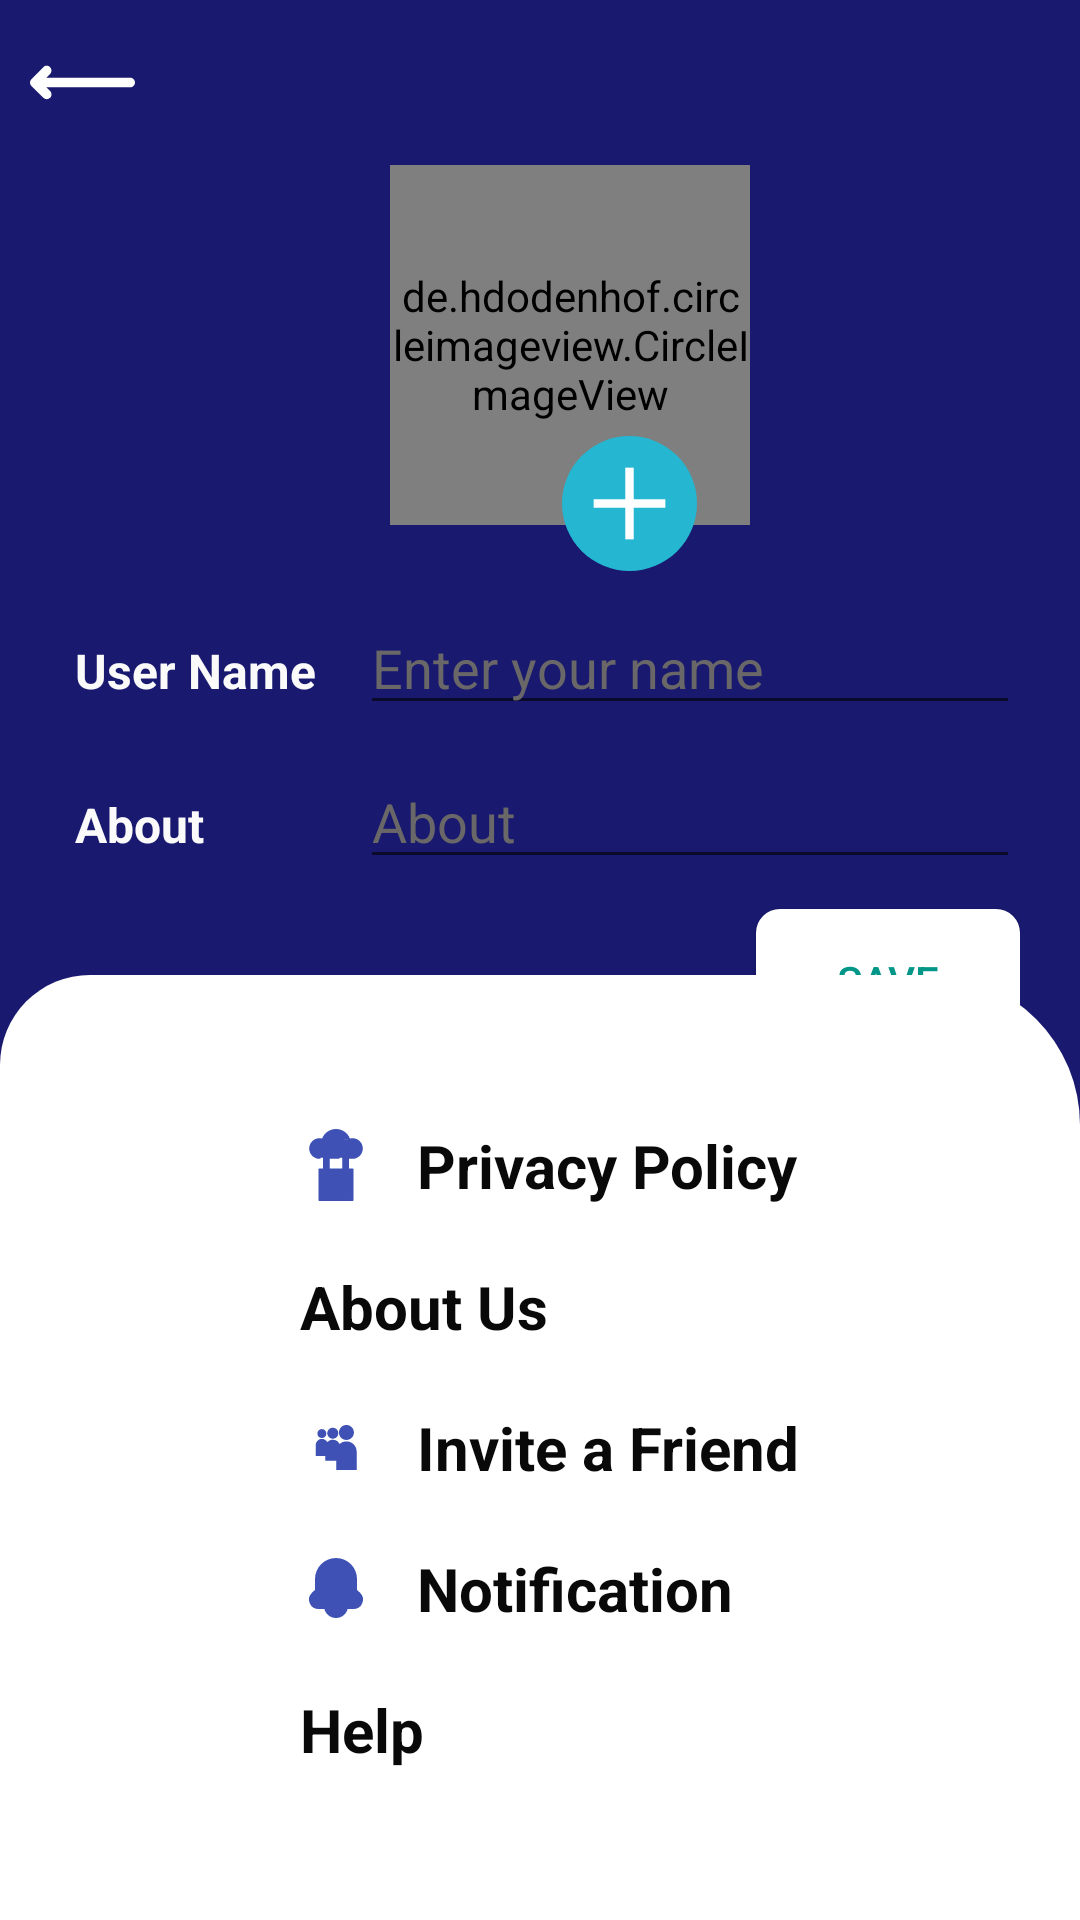

Reconstruct the res/layout file that produces this screen, plus the resources it refers to.
<!-- AndroidManifest.xml: application theme Theme.WhatsApp -->
<!-- res/layout/activity_settings.xml -->
<?xml version="1.0" encoding="utf-8"?>
<RelativeLayout xmlns:android="http://schemas.android.com/apk/res/android"
    xmlns:app="http://schemas.android.com/apk/res-auto"
    xmlns:tools="http://schemas.android.com/tools"
    android:layout_width="match_parent"
    android:layout_height="match_parent"
    tools:context=".SettingsActivity"

    android:background="@color/MidnightBlue"

    >

    <ImageView
        android:id="@+id/backArrow"
        android:layout_width="35dp"
        android:layout_height="35dp"
        android:layout_marginStart="10dp"
        android:layout_marginTop="10dp"
        android:src="@drawable/left"
        app:tint="@color/white" />

    <LinearLayout
        android:id="@+id/linear"
        android:layout_width="match_parent"
        android:layout_height="wrap_content"
        android:layout_below="@id/backArrow"
        android:layout_marginLeft="20dp"
        android:layout_marginRight="20dp"
        android:gravity="center"
        android:orientation="vertical">

        <de.hdodenhof.circleimageview.CircleImageView
            android:id="@+id/profile_image"
            android:layout_width="120dp"
            android:layout_height="120dp"
            android:layout_gravity="center"
            android:layout_marginStart="10dp"
            android:layout_marginTop="10dp"
            android:src="@drawable/setting_users"
            app:civ_border_color="#034D46"
            app:civ_border_width="2dp"

            />

        <ImageView
            android:id="@+id/plus"
            android:layout_width="45dp"
            android:layout_height="45dp"
            android:layout_marginLeft="30dp"
            android:layout_marginTop="-30dp"
            android:src="@drawable/puls" />

        <LinearLayout
            android:layout_width="match_parent"
            android:layout_height="match_parent"
            android:layout_marginTop="10dp"
            android:orientation="horizontal">

            <TextView
                android:layout_width="100dp"
                android:layout_height="wrap_content"
                android:padding="5dp"
                android:text="User Name"
                android:textColor="#FAFAFA"
                android:textSize="16sp"
                android:textStyle="bold" />

            <EditText
                android:id="@+id/etUserName"
                android:layout_width="match_parent"
                android:layout_height="wrap_content"
                android:ems="10"
                android:hint="Enter your name"
                android:inputType="text"
                android:textColor="#FEFDFD"
                android:textColorHint="#696767" />
        </LinearLayout>

        <LinearLayout
            android:layout_width="match_parent"
            android:layout_height="match_parent"
            android:layout_marginTop="10dp"
            android:orientation="horizontal">

            <TextView
                android:layout_width="100dp"
                android:layout_height="wrap_content"
                android:padding="5dp"
                android:text="About"
                android:textColor="#FAFAFA"
                android:textSize="16sp"
                android:textStyle="bold" />

            <EditText
                android:id="@+id/etStatus"
                android:layout_width="match_parent"
                android:layout_height="wrap_content"
                android:ems="10"
                android:hint="About"
                android:inputType="text"
                android:textColor="#FEFDFD"
                android:textColorHint="#696767" />
        </LinearLayout>

        <androidx.appcompat.widget.AppCompatButton
            android:id="@+id/saveButton"
            android:layout_width="wrap_content"
            android:layout_height="wrap_content"
            android:layout_gravity="right"
            android:layout_marginTop="10dp"
            android:background="@drawable/btn_bg"
            android:padding="5dp"
            android:text="SAVE"
            android:textColor="#009688" />

    </LinearLayout>

    <LinearLayout
        android:layout_width="match_parent"
        android:layout_height="wrap_content"
        android:layout_alignParentBottom="true"
        android:layout_marginTop="10dp"
        android:background="@drawable/linear_bg"
        android:orientation="vertical"
        android:padding="40dp">

        <TextView
            android:id="@+id/textView3"
            android:layout_width="match_parent"
            android:layout_height="wrap_content"
            android:layout_marginLeft="50dp"
            android:drawableLeft="@drawable/privacy"
            android:drawablePadding="15dp"
            android:padding="10dp"
            android:text="Privacy Policy"
            android:textColor="#090909"
            android:textSize="20sp"
            android:textStyle="bold"
            app:drawableTint="#3F51B5" />

        <TextView
            android:id="@+id/textView4"
            android:layout_width="match_parent"
            android:layout_height="wrap_content"
            android:layout_marginLeft="50dp"
            android:drawableLeft="@drawable/about"
            android:drawablePadding="15dp"
            android:padding="10dp"
            android:text="About Us"
            android:textColor="#090909"
            android:textSize="20sp"
            android:textStyle="bold"
            app:drawableTint="#3F51B5" />

        <TextView
            android:id="@+id/textView5"
            android:layout_width="match_parent"
            android:layout_height="wrap_content"
            android:layout_marginLeft="50dp"
            android:drawableLeft="@drawable/invite"
            android:drawablePadding="15dp"
            android:padding="10dp"
            android:text="Invite a Friend"
            android:textColor="#090909"
            android:textSize="20sp"
            android:textStyle="bold"
            app:drawableTint="#3F51B5" />

        <TextView
            android:id="@+id/textView6"
            android:layout_width="match_parent"
            android:layout_height="wrap_content"
            android:layout_marginLeft="50dp"
            android:drawableLeft="@drawable/notification"
            android:drawablePadding="15dp"
            android:padding="10dp"
            android:text="Notification"
            android:textColor="#090909"
            android:textSize="20sp"
            android:textStyle="bold"
            app:drawableTint="#3F51B5" />

        <TextView
            android:id="@+id/textView7"
            android:layout_width="match_parent"
            android:layout_height="wrap_content"
            android:layout_marginLeft="50dp"
            android:drawableLeft="@drawable/help"
            android:drawablePadding="15dp"
            android:padding="10dp"
            android:text="Help"
            android:textColor="#090909"
            android:textSize="20sp"
            android:textStyle="bold"
            app:drawableTint="#3F51B5" />
    </LinearLayout>

</RelativeLayout>
<!-- resources referenced by this layout -->
<resources>
  <color name="MidnightBlue">#191970</color>
  <color name="white">#FFFFFFFF</color>
  <!-- drawable btn_bg (drawable) -->
  <?xml version="1.0" encoding="utf-8"?>
  
  <shape xmlns:android="http://schemas.android.com/apk/res/android">
  
      <solid
          android:color="@color/white"
          />
  
      <corners
          android:radius="8dp"
          />
  
  </shape>
  <!-- drawable left (drawable) -->
  <vector android:height="34dp" android:viewportHeight="330"
      android:viewportWidth="330" android:width="34dp" xmlns:android="http://schemas.android.com/apk/res/android">
      <path android:fillColor="#000000" android:pathData="M315,150H51.21l11.89,-11.89c5.86,-5.86 5.86,-15.35 0,-21.21c-5.86,-5.86 -15.35,-5.86 -21.21,0l-37.5,37.5c-5.86,5.86 -5.86,15.35 0,21.21l37.5,37.5c2.93,2.93 6.77,4.39 10.61,4.39c3.84,0 7.68,-1.46 10.61,-4.39c5.86,-5.86 5.86,-15.35 0,-21.21L51.21,180H315c8.28,0 15,-6.72 15,-15S323.28,150 315,150z"/>
  </vector>
  <!-- drawable linear_bg (drawable) -->
  <?xml version="1.0" encoding="utf-8"?>
  
  <shape xmlns:android="http://schemas.android.com/apk/res/android">
  
      <solid
          android:color="@color/white"
  />
  
      <corners
           android:topLeftRadius="30dp"
          android:topRightRadius="50dp"
          />
  
  
  
  
  
  
  </shape>
  <!-- drawable notification (drawable) -->
  <vector android:height="24dp" android:viewportHeight="24"
      android:viewportWidth="24" android:width="24dp" xmlns:android="http://schemas.android.com/apk/res/android">
      <path android:fillColor="#2CA9BC" android:pathData="M15,17H9a1,1 0,0 0,-1 1,4 4,0 0,0 8,0A1,1 0,0 0,15 17Z"/>
      <path android:fillColor="#000000" android:pathData="M20.09,13.67 L19,12.59V9A7,7 0,0 0,5 9v3.59L3.91,13.67A3.13,3.13 0,0 0,6.12 19H17.88a3.13,3.13 0,0 0,2.21 -5.33Z"/>
  </vector>
  <!-- drawable puls (drawable) -->
  <vector android:height="24dp" android:viewportHeight="512"
      android:viewportWidth="512" android:width="24dp" xmlns:android="http://schemas.android.com/apk/res/android">
      <path android:fillColor="#25B6D2" android:pathData="M256,256m-256,0a256,256 0,1 1,512 0a256,256 0,1 1,-512 0"/>
      <path android:fillColor="#FFFFFF" android:pathData="M240,120h32v272h-32z"/>
      <path android:fillColor="#FFFFFF" android:pathData="M120,240h272v32h-272z"/>
  </vector>
  <!-- drawable setting_users (drawable) -->
  <vector android:height="24dp" android:viewportHeight="24"
      android:viewportWidth="24" android:width="24dp" xmlns:android="http://schemas.android.com/apk/res/android">
      <path android:fillColor="#000000" android:pathData="M12,12m-10,0a10,10 0,1 1,20 0a10,10 0,1 1,-20 0"/>
      <path android:fillColor="#2CA9BC" android:pathData="M19.37,17.88a8,8 0,0 0,-3.43 -3.83,5 5,0 1,0 -7.88,0 8,8 0,0 0,-3.43 3.83A1,1 0,0 0,4.83 19a10,10 0,0 0,14.24 0.1l0.09,-0.09A1,1 0,0 0,19.37 17.88Z"/>
  </vector>
  <style name="Theme.WhatsApp" parent="Theme.MaterialComponents.DayNight.DarkActionBar">
          
          <item name="colorPrimary">@color/Green</item>
          <item name="colorPrimaryVariant">@color/DarkSlateGray</item>
          <item name="colorOnPrimary">@color/white</item>
          
          <item name="colorSecondary">@color/teal_200</item>
          <item name="colorSecondaryVariant">@color/teal_700</item>
          <item name="colorOnSecondary">@color/black</item>
          
          <item name="android:statusBarColor">?attr/colorPrimaryVariant</item>
          
      </style>
  <color name="Green">#008000</color>
  <color name="DarkSlateGray">#2F4F4F</color>
  <color name="teal_200">#FF03DAC5</color>
  <color name="teal_700">#FF018786</color>
  <color name="black">#FF000000</color>
</resources>
